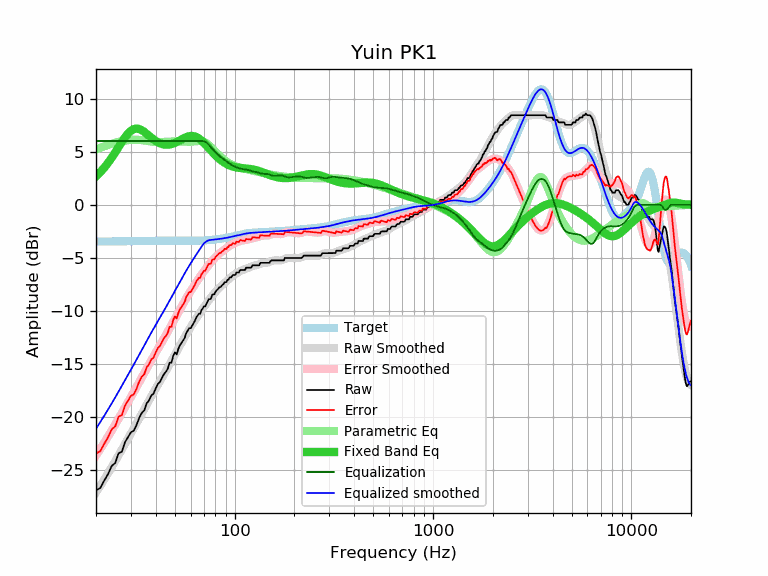

The table this chart was drawn from, first rows:
frequency, raw, error, smoothed, error_smoothed, equalization, parametric_eq, equalized_raw, equalized_smoothed, target
20, -26.89, -23.42, -27.09, -23.62, 6.00, 2.67, -20.89, -21.09, -3.47
21, -26.67, -23.20, -26.47, -23.01, 6.00, 3.06, -20.67, -20.47, -3.47
22, -25.97, -22.51, -25.87, -22.41, 6.00, 3.49, -19.97, -19.87, -3.46
23, -25.36, -21.90, -25.28, -21.82, 6.00, 3.94, -19.36, -19.28, -3.46
24, -24.59, -21.14, -24.71, -21.25, 6.00, 4.43, -18.59, -18.71, -3.45
25, -24.31, -20.86, -24.14, -20.69, 6.00, 4.93, -18.31, -18.14, -3.45
26, -23.39, -19.94, -23.58, -20.14, 6.00, 5.43, -17.39, -17.58, -3.45
27, -23.25, -19.81, -23.04, -19.60, 6.00, 5.91, -17.25, -17.04, -3.44
28, -22.35, -18.91, -22.52, -19.08, 6.00, 6.35, -16.35, -16.52, -3.44
29, -21.88, -18.45, -22.01, -18.58, 6.00, 6.70, -15.88, -16.01, -3.43
30, -21.42, -17.99, -21.52, -18.10, 6.00, 6.97, -15.42, -15.52, -3.43
31, -21.27, -17.85, -21.05, -17.63, 6.00, 7.12, -15.27, -15.05, -3.42
32, -20.74, -17.32, -20.59, -17.17, 6.00, 7.17, -14.74, -14.59, -3.42
33, -20.08, -16.67, -20.13, -16.72, 6.00, 7.13, -14.08, -14.13, -3.41
34, -19.60, -16.19, -19.69, -16.28, 6.00, 7.02, -13.60, -13.69, -3.41
35, -19.37, -15.97, -19.25, -15.85, 6.00, 6.86, -13.37, -13.25, -3.40
36, -18.70, -15.30, -18.83, -15.43, 6.00, 6.68, -12.70, -12.83, -3.40
37, -18.43, -15.03, -18.43, -15.03, 6.00, 6.49, -12.43, -12.43, -3.40
38, -17.96, -14.57, -18.04, -14.64, 6.00, 6.31, -11.96, -12.04, -3.39
39, -17.78, -14.39, -17.66, -14.27, 6.00, 6.15, -11.78, -11.66, -3.39
40, -17.29, -13.90, -17.31, -13.92, 6.00, 6.00, -11.29, -11.31, -3.39
41, -16.87, -13.48, -16.96, -13.58, 6.00, 5.88, -10.87, -10.96, -3.39
42, -16.69, -13.31, -16.63, -13.25, 6.00, 5.79, -10.69, -10.63, -3.38
43, -16.30, -12.92, -16.30, -12.92, 6.00, 5.72, -10.30, -10.30, -3.38
44, -15.95, -12.57, -15.98, -12.59, 6.00, 5.67, -9.95, -9.98, -3.38
45, -15.73, -12.35, -15.65, -12.27, 6.00, 5.65, -9.73, -9.65, -3.38
46, -15.44, -12.06, -15.33, -11.95, 6.00, 5.65, -9.44, -9.33, -3.38
47, -14.87, -11.49, -15.02, -11.64, 6.00, 5.67, -8.87, -9.02, -3.38
48, -14.88, -11.50, -14.71, -11.33, 6.00, 5.71, -8.88, -8.71, -3.38
49, -14.23, -10.85, -14.41, -11.03, 6.00, 5.76, -8.23, -8.41, -3.38
50, -13.90, -10.52, -14.11, -10.73, 6.00, 5.82, -7.90, -8.11, -3.38
51, -14.09, -10.70, -13.82, -10.44, 6.00, 5.90, -8.09, -7.82, -3.39
52, -13.57, -10.18, -13.54, -10.15, 6.00, 5.98, -7.57, -7.54, -3.39
53, -13.22, -9.83, -13.26, -9.87, 6.00, 6.06, -7.22, -7.26, -3.39
54, -12.99, -9.60, -12.98, -9.59, 6.00, 6.14, -6.99, -6.98, -3.39
55, -12.76, -9.37, -12.71, -9.32, 6.00, 6.22, -6.76, -6.71, -3.39
56, -12.54, -9.15, -12.45, -9.06, 6.00, 6.30, -6.54, -6.45, -3.39
57, -12.08, -8.69, -12.20, -8.81, 6.00, 6.36, -6.08, -6.20, -3.39
58, -11.85, -8.46, -11.96, -8.57, 6.00, 6.41, -5.85, -5.96, -3.39
59, -11.62, -8.23, -11.73, -8.34, 6.00, 6.45, -5.62, -5.73, -3.39
60, -11.62, -8.23, -11.52, -8.12, 6.00, 6.47, -5.62, -5.52, -3.39
61, -11.40, -8.01, -11.30, -7.91, 6.00, 6.48, -5.40, -5.30, -3.39
62, -11.17, -7.78, -11.10, -7.71, 6.00, 6.46, -5.17, -5.10, -3.39
63, -10.94, -7.55, -10.90, -7.51, 6.00, 6.43, -4.94, -4.90, -3.39
64, -10.62, -7.23, -10.70, -7.31, 6.00, 6.38, -4.62, -4.70, -3.39
65, -10.43, -7.04, -10.51, -7.12, 6.00, 6.32, -4.43, -4.51, -3.39
66, -10.26, -6.88, -10.32, -6.94, 6.00, 6.24, -4.26, -4.32, -3.38
67, -10.26, -6.88, -10.14, -6.76, 6.00, 6.15, -4.26, -4.14, -3.38
68, -9.93, -6.56, -9.96, -6.59, 6.00, 6.04, -3.93, -3.96, -3.37
69, -9.77, -6.40, -9.79, -6.42, 6.00, 5.93, -3.77, -3.79, -3.37
70, -9.57, -6.21, -9.62, -6.26, 5.98, 5.82, -3.59, -3.65, -3.36
71, -9.57, -6.22, -9.46, -6.11, 5.93, 5.70, -3.64, -3.53, -3.35
72, -9.34, -5.99, -9.30, -5.96, 5.86, 5.58, -3.48, -3.45, -3.35
73, -9.12, -5.78, -9.15, -5.81, 5.76, 5.45, -3.36, -3.39, -3.34
74, -8.89, -5.56, -9.00, -5.67, 5.66, 5.33, -3.23, -3.35, -3.33
75, -8.89, -5.57, -8.86, -5.54, 5.54, 5.21, -3.35, -3.32, -3.32
76, -8.83, -5.52, -8.72, -5.41, 5.41, 5.09, -3.42, -3.31, -3.31
77, -8.48, -5.18, -8.58, -5.28, 5.28, 4.98, -3.20, -3.30, -3.30
78, -8.43, -5.14, -8.45, -5.16, 5.16, 4.86, -3.27, -3.29, -3.29
79, -8.43, -5.15, -8.33, -5.05, 5.05, 4.76, -3.38, -3.28, -3.28
... 553 more rows
